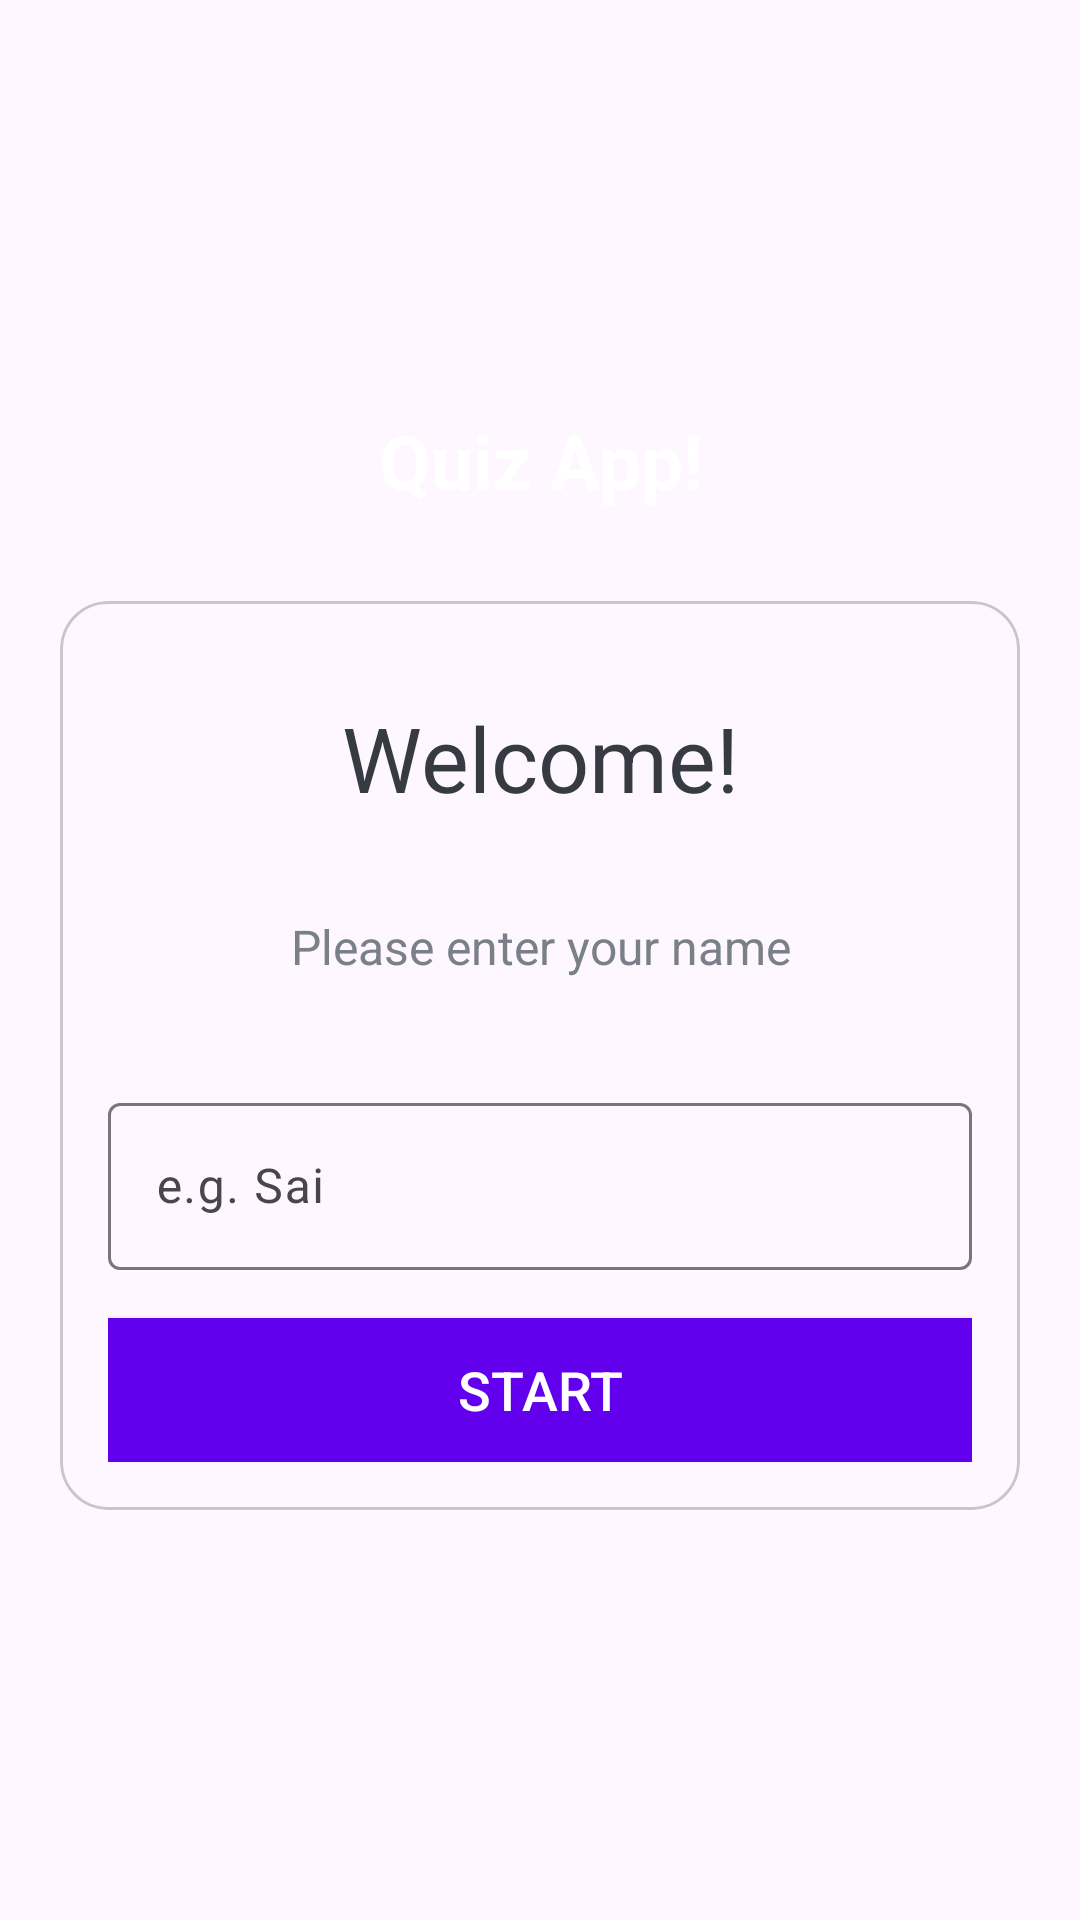

Android layout source for this screen:
<!-- AndroidManifest.xml: application theme Theme.TestQuiz -->
<!-- res/layout/activity_main.xml -->
<?xml version="1.0" encoding="utf-8"?>
<LinearLayout
    xmlns:android="http://schemas.android.com/apk/res/android"
    xmlns:tools="http://schemas.android.com/tools"
    xmlns:app="http://schemas.android.com/apk/res-auto"
    android:layout_width="match_parent"
    android:layout_height="match_parent"
    android:gravity="center"
    tools:context=".MainActivity"
    android:background="@drawable/ic_bg"
    android:orientation="vertical">

    <TextView
        android:id="@+id/tv_title"
        android:layout_width="match_parent"
        android:layout_height="wrap_content"
        android:text="Quiz App!"
        android:textSize="25sp"
        android:textStyle="bold"
        android:gravity="center"
        android:layout_marginBottom="30dp"
        android:textColor="@color/white"
        />

    <com.google.android.material.card.MaterialCardView
        android:layout_width="match_parent"
        android:layout_height="wrap_content"
        android:layout_marginStart="20dp"
        android:layout_marginEnd="20dp"
        android:background="@color/white"
        app:cardCornerRadius="16dp">

        <LinearLayout
            android:layout_width="match_parent"
            android:layout_height="wrap_content"
            android:layout_margin="16dp"
            android:orientation="vertical">

            <TextView
                android:layout_width="match_parent"
                android:layout_height="wrap_content"
                android:layout_margin="16dp"
                android:orientation="vertical"
                android:text="Welcome!"
                android:textSize="30sp"
                android:gravity="center"
                android:textColor="#363A43"
                />

            <TextView
                android:layout_width="match_parent"
                android:layout_height="wrap_content"
                android:layout_margin="16dp"
                android:orientation="vertical"
                android:text="Please enter your name"
                android:textSize="16sp"
                android:layout_marginTop="16dp"
                android:gravity="center"
                android:textColor="#7A8089"
                />

            <com.google.android.material.textfield.TextInputLayout
                android:layout_width="match_parent"
                android:layout_height="wrap_content"
                style="@style/ThemeOverlay.Material3.AutoCompleteTextView.OutlinedBox"
                android:layout_marginTop="20dp"
                >

                <androidx.appcompat.widget.AppCompatEditText
                    android:id="@+id/et_name"
                    android:layout_width="match_parent"
                    android:layout_height="wrap_content"
                    android:hint="e.g. Sai"
                    android:inputType="textCapWords"
                    android:textColor="#363A43"
                    android:textColorHint="#7A8089"
                    />

            </com.google.android.material.textfield.TextInputLayout>

            <Button
                android:id="@+id/btn_start"
                android:layout_width="match_parent"
                android:layout_height="wrap_content"
                android:layout_marginTop="16dp"
                android:background="@color/design_default_color_primary"
                android:text="START"
                android:textColor="@color/white"
                android:textSize="18sp"
                />

        </LinearLayout>

    </com.google.android.material.card.MaterialCardView>


</LinearLayout>
<!-- resources referenced by this layout -->
<resources>
  <style name="Theme.TestQuiz" parent="Base.Theme.TestQuiz" />
  <style name="Base.Theme.TestQuiz" parent="Theme.Material3.DayNight.NoActionBar">
          
          
      </style>
  <!-- not gathered from this repository: default colours our renderer supplied (Android Studio template values) -->
  <color name="white">#FFFFFFFF</color>
</resources>
